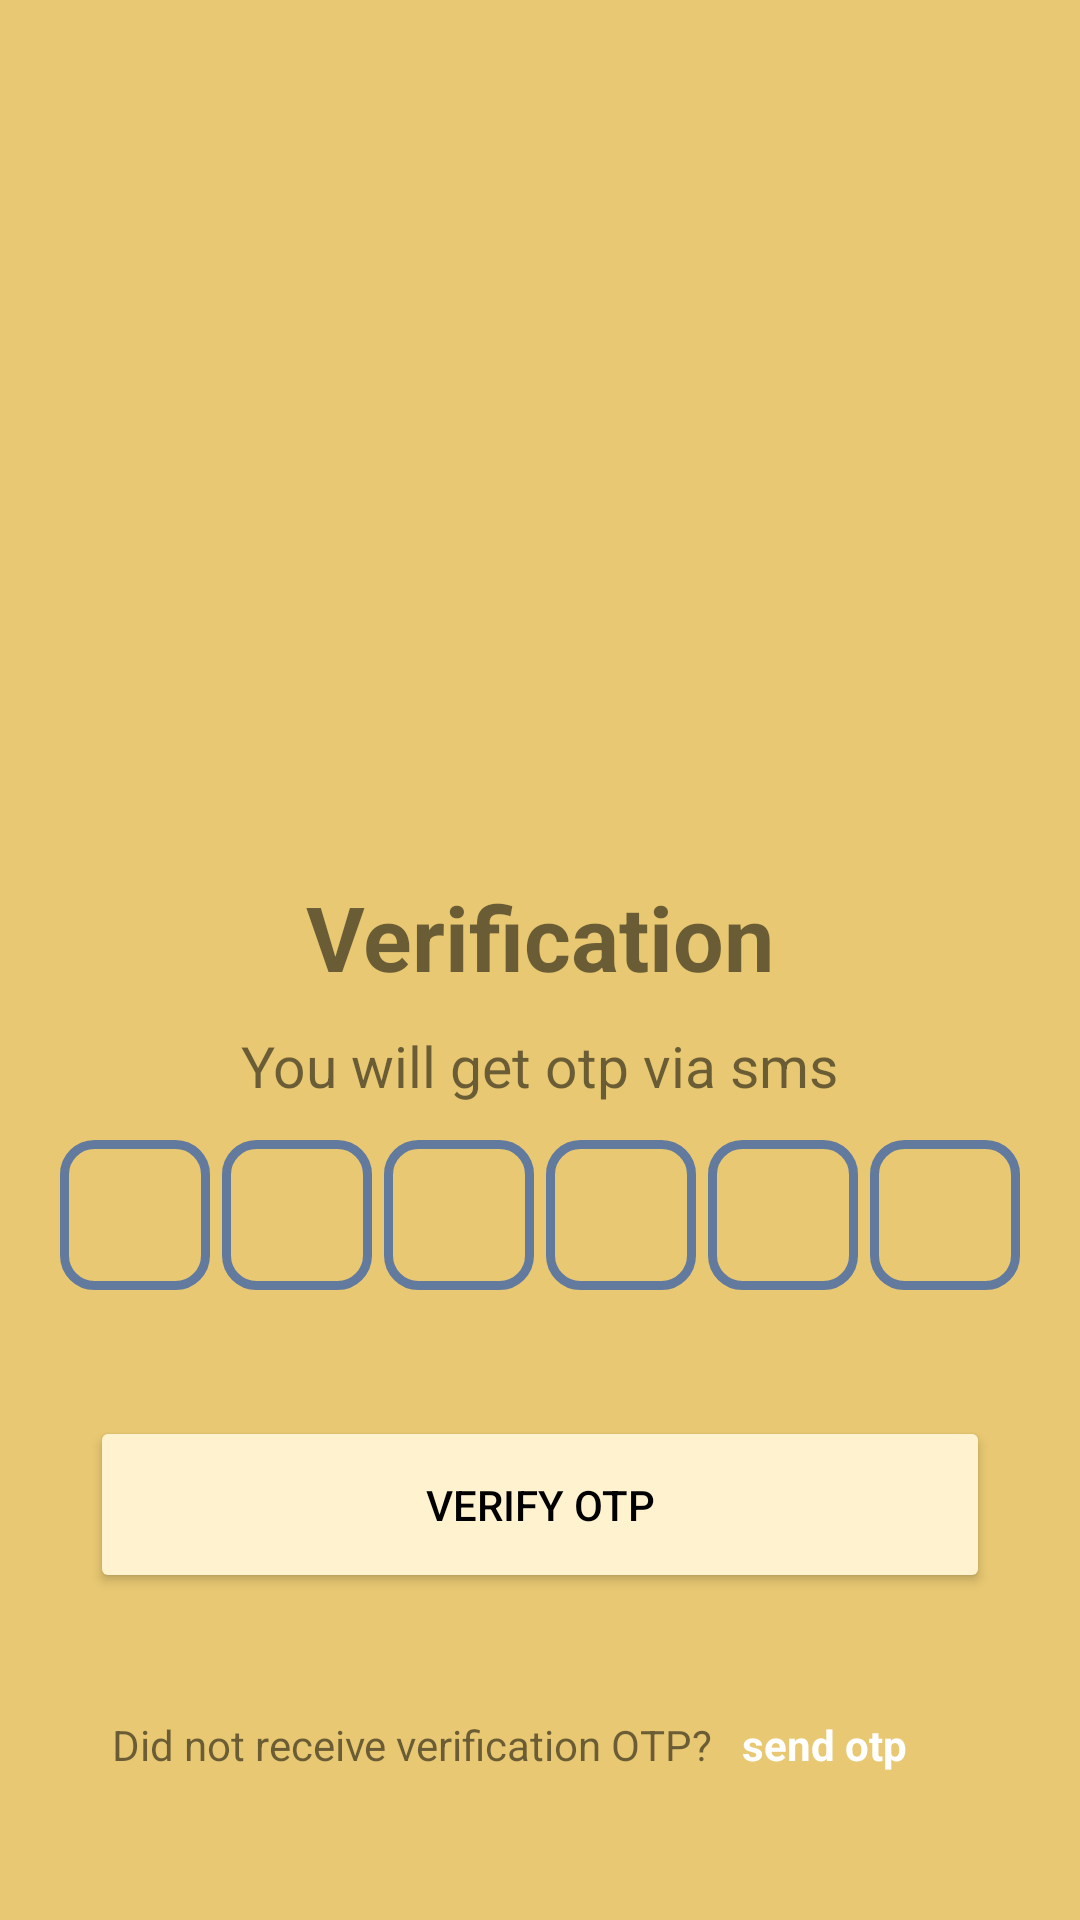

Reconstruct the res/layout file that produces this screen, plus the resources it refers to.
<!-- AndroidManifest.xml: application theme Theme.ResturentsilverSpoons -->
<!-- res/layout/activity_otp_receive.xml -->
<?xml version="1.0" encoding="utf-8"?>
<LinearLayout xmlns:android="http://schemas.android.com/apk/res/android"
    xmlns:app="http://schemas.android.com/apk/res-auto"
    xmlns:tools="http://schemas.android.com/tools"
    android:layout_width="match_parent"
    android:layout_height="match_parent"
    android:orientation="vertical"
    android:background="#E8C872"
    tools:context=".otp_sentActivity">

    <ImageView
        android:layout_width="211dp"
        android:layout_height="182dp"
        android:layout_gravity="center"
        android:layout_marginTop="80dp"
        android:src="@mipmap/otp">

    </ImageView>

    <TextView
        android:layout_width="match_parent"
        android:layout_height="wrap_content"
        android:text="Verification"
        android:textSize="30dp"
        android:textStyle="bold"
        android:gravity="center"
        android:layout_marginTop="30dp">

    </TextView>

    <TextView
        android:layout_width="239dp"
        android:layout_height="wrap_content"
        android:text="You will get otp via sms"
        android:gravity="center"
        android:textSize="19dp"
        android:layout_gravity="center"
        android:layout_marginTop="10dp">

    </TextView>


    <LinearLayout
        android:layout_width="match_parent"
        android:layout_height="wrap_content"
        android:layout_margin="10dp"
        android:gravity="center"

        android:orientation="horizontal"
       >


        <EditText
            android:id="@+id/et1"
            android:layout_width="50dp"
            android:layout_height="50dp"
            android:layout_margin="2dp"
            android:background="@drawable/edit_otp"
            android:inputType="number"
            android:textAlignment="center"
            android:textColor="@color/black"
            android:textSize="20sp" />

        <EditText
            android:id="@+id/et2"
            android:layout_width="50dp"
            android:layout_height="50dp"
            android:layout_margin="2dp"
            android:background="@drawable/edit_otp"
            android:inputType="number"
            android:textAlignment="center"
            android:textColor="@color/black"
            android:textSize="20sp" />

        <EditText
            android:id="@+id/et3"
            android:layout_width="50dp"
            android:layout_height="50dp"
            android:layout_margin="2dp"
            android:background="@drawable/edit_otp"
            android:inputType="number"
            android:textAlignment="center"
            android:textColor="@color/black"
            android:textSize="20sp" />

        <EditText
            android:id="@+id/et4"
            android:layout_width="50dp"
            android:layout_height="50dp"
            android:layout_margin="2dp"
            android:background="@drawable/edit_otp"
            android:inputType="number"
            android:textAlignment="center"
            android:textColor="@color/black"
            android:textSize="20sp" />

        <EditText
            android:id="@+id/et5"
            android:layout_width="50dp"
            android:layout_height="50dp"
            android:layout_margin="2dp"
            android:background="@drawable/edit_otp"
            android:inputType="number"
            android:textAlignment="center"
            android:textColor="@color/black"
            android:textSize="20sp" />

        <EditText
            android:id="@+id/et6"
            android:layout_width="50dp"
            android:layout_height="50dp"
            android:layout_margin="2dp"
            android:background="@drawable/edit_otp"
            android:inputType="number"
            android:textAlignment="center"
            android:textColor="@color/black"
            android:textSize="20sp" />
    </LinearLayout>

    <Button
        android:layout_width="match_parent"
        android:layout_height="59dp"
        android:layout_marginHorizontal="30dp"
        android:layout_marginTop="30dp"
        android:backgroundTint="#FFF3CF"
        android:id="@+id/btn_otp_receive"
        android:text="Verify Otp"
        android:textColor="@color/black">

    </Button>

    <LinearLayout
        android:layout_width="match_parent"
        android:layout_height="61dp"
        android:gravity="center"
        android:orientation="horizontal">


        <TextView
            android:layout_width="wrap_content"
            android:layout_height="wrap_content"
            android:layout_marginTop="20dp"
            android:text="Did not receive verification OTP?">

        </TextView>

        <TextView
            android:layout_width="wrap_content"
            android:layout_height="wrap_content"
            android:layout_marginStart="10dp"
            android:layout_marginTop="20dp"
            android:id="@+id/otpsend"
            android:text="send otp"
            android:clickable="true"
            android:textColor="@color/white"
            android:textStyle="bold">

        </TextView>

        <TextView
            android:layout_width="wrap_content"
            android:layout_height="wrap_content"
            android:layout_marginTop="20dp"
            android:layout_marginStart="20dp"
            android:id="@+id/tvtimer"
            android:clickable="true"
            android:textColor="@color/white"
            android:textStyle="bold">

        </TextView>

        <ProgressBar
            android:layout_width="match_parent"
            android:layout_height="wrap_content"
            android:visibility="gone"
            android:id="@+id/pg1">

        </ProgressBar>
    </LinearLayout>


</LinearLayout>
<!-- resources referenced by this layout -->
<resources>
  <color name="black">#FF000000</color>
  <color name="white">#FFFFFFFF</color>
  <!-- drawable edit_otp (drawable) -->
  <?xml version="1.0" encoding="utf-8"?>
  <shape xmlns:android="http://schemas.android.com/apk/res/android"
      android:shape="rectangle">
  
      <stroke
          android:width="3dp"
          android:color="#637A9F">
  
      </stroke>
  
      <corners
          android:radius="10dp">
  
      </corners>
  </shape>
  <style name="Theme.ResturentsilverSpoons" parent="Theme.MaterialComponents.Light.NoActionBar">
          
          <item name="colorPrimary">@color/teal_200</item>
          <item name="colorPrimaryVariant">@color/teal_200</item>
          <item name="colorOnPrimary">@color/black</item>
          
          <item name="colorSecondary">@color/teal_200</item>
          <item name="colorSecondaryVariant">@color/teal_700</item>
          <item name="colorOnSecondary">@color/black</item>
          
          <item name="android:statusBarColor">?attr/colorPrimaryVariant</item>
          
      </style>
  <color name="teal_200">#E8C872</color>
  <color name="teal_700">#FF018786</color>
</resources>
